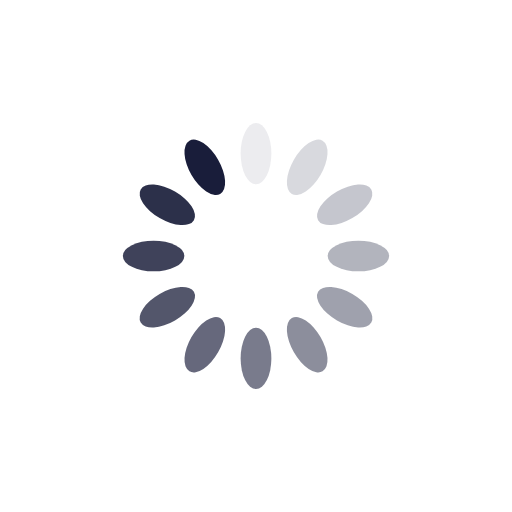
t = 0.00 s
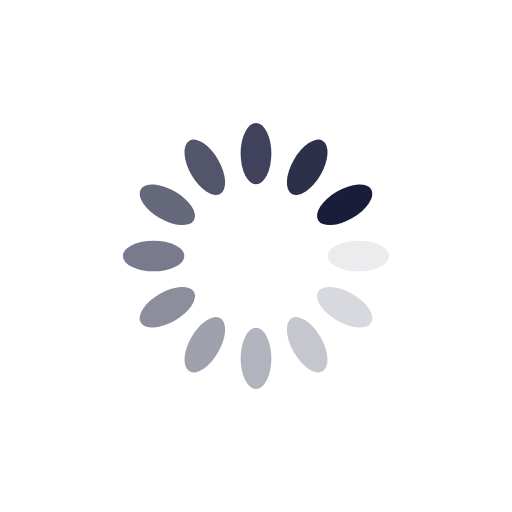
t = 0.25 s
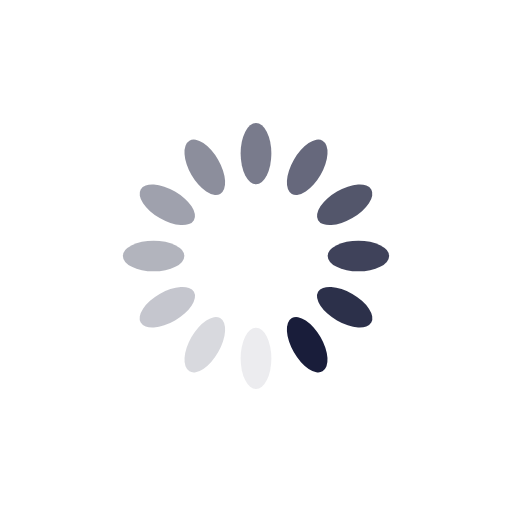
t = 0.50 s
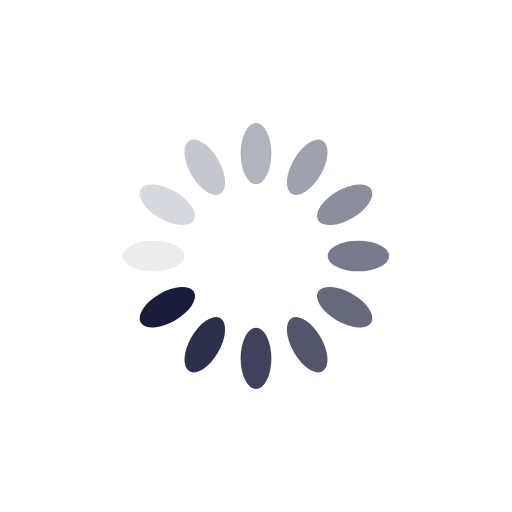
t = 0.75 s

The animated SVG that drew these frames (rendered in a browser with its animation timeline set to each time). Animation: 12 SMIL elements (animate=12); one cycle of 1.00 s, repeats indefinitely.

<?xml version="1.0" encoding="utf-8"?>
<svg xmlns="http://www.w3.org/2000/svg" xmlns:xlink="http://www.w3.org/1999/xlink" style="margin: auto; background: none; display: block; shape-rendering: auto;" width="200px" height="200px" viewBox="0 0 100 100" preserveAspectRatio="xMidYMid">
<g transform="rotate(0 50 50)">
  <rect x="47" y="24" rx="3" ry="6" width="6" height="12" fill="#191d3a">
    <animate attributeName="opacity" values="1;0" keyTimes="0;1" dur="1s" begin="-0.9166666666666666s" repeatCount="indefinite"></animate>
  </rect>
</g><g transform="rotate(30 50 50)">
  <rect x="47" y="24" rx="3" ry="6" width="6" height="12" fill="#191d3a">
    <animate attributeName="opacity" values="1;0" keyTimes="0;1" dur="1s" begin="-0.8333333333333334s" repeatCount="indefinite"></animate>
  </rect>
</g><g transform="rotate(60 50 50)">
  <rect x="47" y="24" rx="3" ry="6" width="6" height="12" fill="#191d3a">
    <animate attributeName="opacity" values="1;0" keyTimes="0;1" dur="1s" begin="-0.75s" repeatCount="indefinite"></animate>
  </rect>
</g><g transform="rotate(90 50 50)">
  <rect x="47" y="24" rx="3" ry="6" width="6" height="12" fill="#191d3a">
    <animate attributeName="opacity" values="1;0" keyTimes="0;1" dur="1s" begin="-0.6666666666666666s" repeatCount="indefinite"></animate>
  </rect>
</g><g transform="rotate(120 50 50)">
  <rect x="47" y="24" rx="3" ry="6" width="6" height="12" fill="#191d3a">
    <animate attributeName="opacity" values="1;0" keyTimes="0;1" dur="1s" begin="-0.5833333333333334s" repeatCount="indefinite"></animate>
  </rect>
</g><g transform="rotate(150 50 50)">
  <rect x="47" y="24" rx="3" ry="6" width="6" height="12" fill="#191d3a">
    <animate attributeName="opacity" values="1;0" keyTimes="0;1" dur="1s" begin="-0.5s" repeatCount="indefinite"></animate>
  </rect>
</g><g transform="rotate(180 50 50)">
  <rect x="47" y="24" rx="3" ry="6" width="6" height="12" fill="#191d3a">
    <animate attributeName="opacity" values="1;0" keyTimes="0;1" dur="1s" begin="-0.4166666666666667s" repeatCount="indefinite"></animate>
  </rect>
</g><g transform="rotate(210 50 50)">
  <rect x="47" y="24" rx="3" ry="6" width="6" height="12" fill="#191d3a">
    <animate attributeName="opacity" values="1;0" keyTimes="0;1" dur="1s" begin="-0.3333333333333333s" repeatCount="indefinite"></animate>
  </rect>
</g><g transform="rotate(240 50 50)">
  <rect x="47" y="24" rx="3" ry="6" width="6" height="12" fill="#191d3a">
    <animate attributeName="opacity" values="1;0" keyTimes="0;1" dur="1s" begin="-0.25s" repeatCount="indefinite"></animate>
  </rect>
</g><g transform="rotate(270 50 50)">
  <rect x="47" y="24" rx="3" ry="6" width="6" height="12" fill="#191d3a">
    <animate attributeName="opacity" values="1;0" keyTimes="0;1" dur="1s" begin="-0.16666666666666666s" repeatCount="indefinite"></animate>
  </rect>
</g><g transform="rotate(300 50 50)">
  <rect x="47" y="24" rx="3" ry="6" width="6" height="12" fill="#191d3a">
    <animate attributeName="opacity" values="1;0" keyTimes="0;1" dur="1s" begin="-0.08333333333333333s" repeatCount="indefinite"></animate>
  </rect>
</g><g transform="rotate(330 50 50)">
  <rect x="47" y="24" rx="3" ry="6" width="6" height="12" fill="#191d3a">
    <animate attributeName="opacity" values="1;0" keyTimes="0;1" dur="1s" begin="0s" repeatCount="indefinite"></animate>
  </rect>
</g>
<!-- [ldio] generated by https://loading.io/ --></svg>